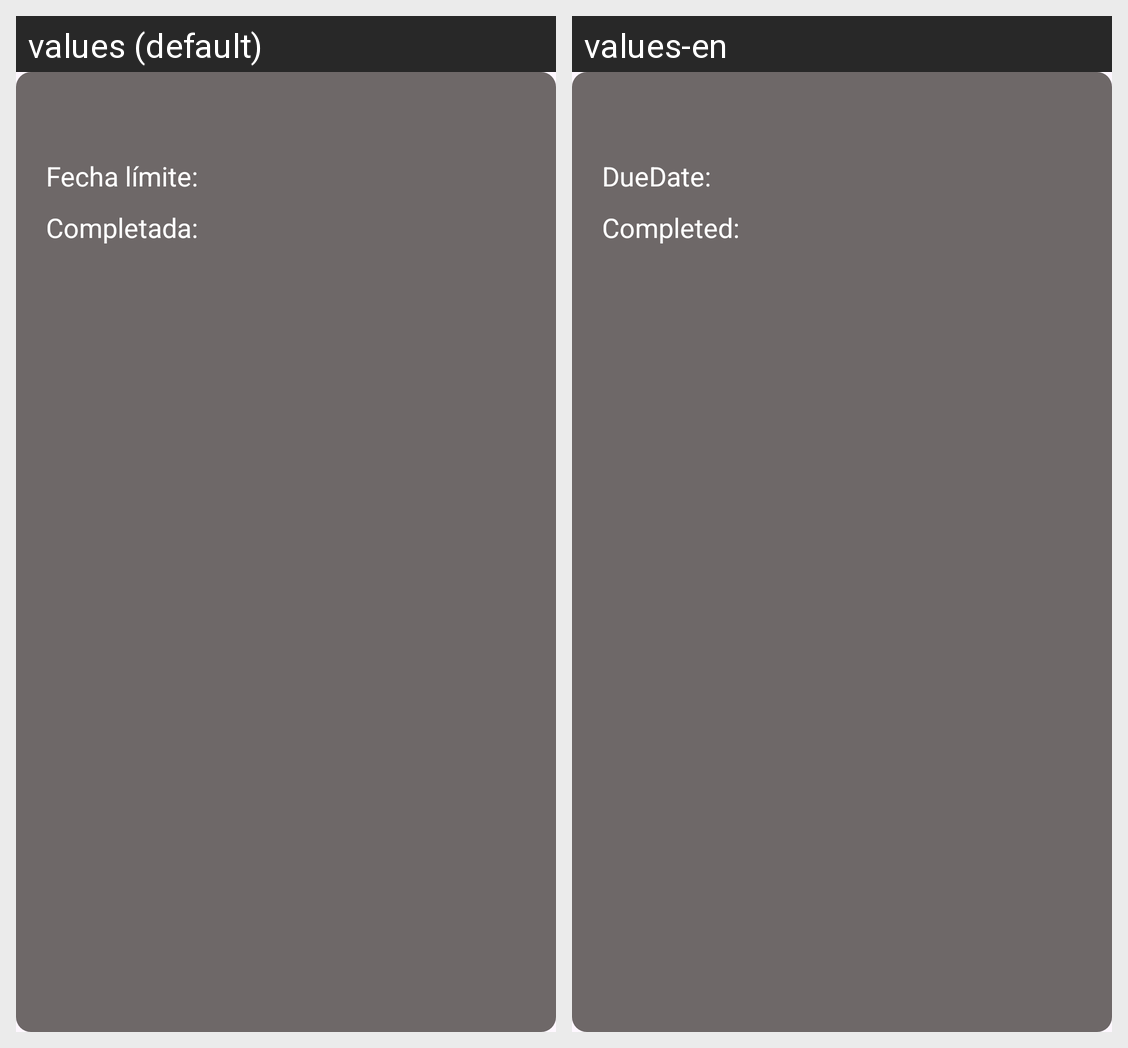

The Android screen above is rendered under two locales of the same app. Produce the string resources it draws, with the default and per-locale values.
Android screen res/layout/score_task_model.xml rendered under 2 locales, left to right: values (default), values-en. Device: Nexus 5 (rendered at 1080×1920; each locale shown at half size, 540×960, under a caption strip naming it); theme Theme.AppleTreeApp.
Strings drawn on this screen, with the default value and each locale's value (text and hints the layout hard-codes, and strings that could not be matched under every locale, appear in the picture but are not listed):

dueDateLabel
  values: Fecha límite:
  values-en: DueDate:

completeDateLabel
  values: Completada:
  values-en: Completed:
